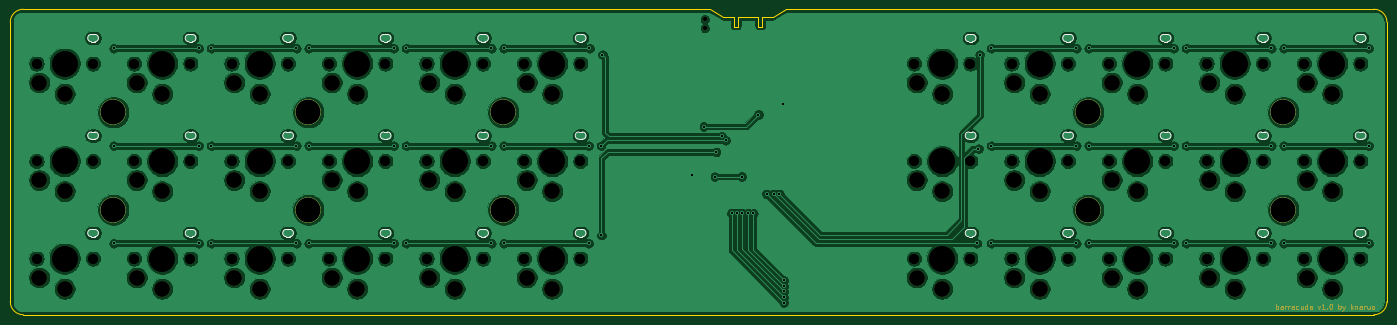
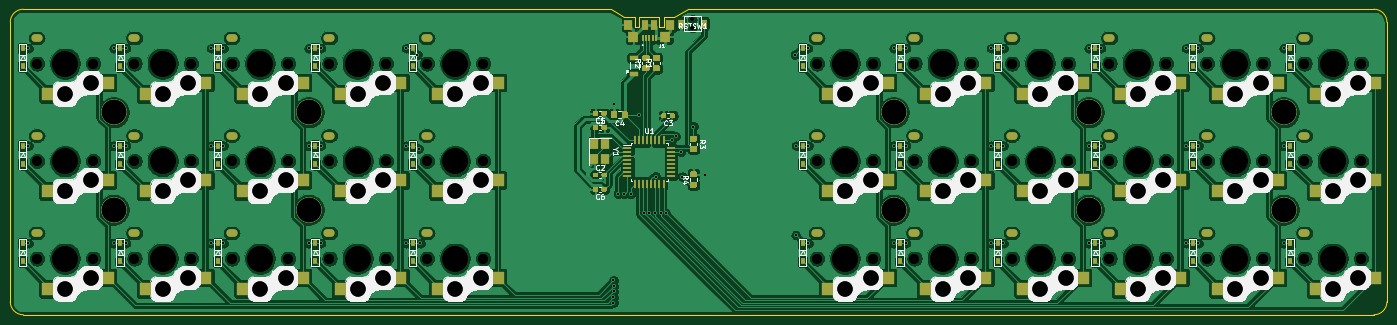
Circuit board: 12 layer files. Board 269.0 x 59.7 mm.
- bottom_copper: barracuda-B_Cu.gbr (648798 bytes)
- bottom_mask: barracuda-B_Mask.gbr (15499 bytes)
- paste: barracuda-B_Paste.gbr (12165 bytes)
- bottom_silk: barracuda-B_SilkS.gbr (168752 bytes)
- outline: barracuda-Edge_Cuts.gbr (1695 bytes)
- top_copper: barracuda-F_Cu.gbr (445334 bytes)
- top_mask: barracuda-F_Mask.gbr (8350 bytes)
- paste: barracuda-F_Paste.gbr (496 bytes)
- top_silk: barracuda-F_SilkS.gbr (8666 bytes)
- drill: barracuda-NPTH.drl (3147 bytes)
- drill: barracuda-PTH.drl (3025 bytes)
- drill: barracuda.drl (5866 bytes)

=== bottom_copper: barracuda-B_Cu.gbr (648798 bytes, source omitted) ===
=== bottom_mask: barracuda-B_Mask.gbr (15499 bytes, source omitted) ===
=== paste: barracuda-B_Paste.gbr (12165 bytes, source omitted) ===
=== bottom_silk: barracuda-B_SilkS.gbr (168752 bytes, source omitted) ===
=== outline: barracuda-Edge_Cuts.gbr ===
G04 #@! TF.GenerationSoftware,KiCad,Pcbnew,(5.1.7)-1*
G04 #@! TF.CreationDate,2021-01-09T22:43:23+09:00*
G04 #@! TF.ProjectId,barracuda,62617272-6163-4756-9461-2e6b69636164,rev?*
G04 #@! TF.SameCoordinates,Original*
G04 #@! TF.FileFunction,Profile,NP*
%FSLAX46Y46*%
G04 Gerber Fmt 4.6, Leading zero omitted, Abs format (unit mm)*
G04 Created by KiCad (PCBNEW (5.1.7)-1) date 2021-01-09 22:43:23*
%MOMM*%
%LPD*%
G01*
G04 APERTURE LIST*
G04 #@! TA.AperFunction,Profile*
%ADD10C,0.050000*%
G04 #@! TD*
G04 #@! TA.AperFunction,Profile*
%ADD11C,0.100000*%
G04 #@! TD*
G04 APERTURE END LIST*
D10*
X39370000Y-41910000D02*
G75*
G02*
X41910000Y-39370000I2540000J0D01*
G01*
X176022000Y-39370000D02*
X41910000Y-39370000D01*
X178615000Y-40904500D02*
X176022000Y-39370000D01*
X191008000Y-39370000D02*
X188415000Y-40904500D01*
X305816000Y-39370000D02*
X191008000Y-39370000D01*
X305816000Y-39370000D02*
G75*
G02*
X308356000Y-41910000I0J-2540000D01*
G01*
X308356000Y-96520000D02*
X308356000Y-41910000D01*
X308356000Y-96520000D02*
G75*
G02*
X305816000Y-99060000I-2540000J0D01*
G01*
X41910000Y-99060000D02*
G75*
G02*
X39370000Y-96520000I0J2540000D01*
G01*
X39370000Y-96520000D02*
X39370000Y-41910000D01*
X41910000Y-99060000D02*
X305816000Y-99060000D01*
D11*
X178615000Y-40904500D02*
X180715000Y-40904500D01*
X180715000Y-40904500D02*
X180715000Y-42784500D01*
X180715000Y-42784500D02*
X181565000Y-42784500D01*
X181565000Y-42784500D02*
X181565000Y-40904500D01*
X181565000Y-40904500D02*
X185465000Y-40904500D01*
X185465000Y-40904500D02*
X185465000Y-42784500D01*
X185465000Y-42784500D02*
X186315000Y-42784500D01*
X186315000Y-42784500D02*
X186315000Y-40904500D01*
X186315000Y-40904500D02*
X188415000Y-40904500D01*
M02*

=== top_copper: barracuda-F_Cu.gbr (445334 bytes, source omitted) ===
=== top_mask: barracuda-F_Mask.gbr (8350 bytes, source omitted) ===
=== paste: barracuda-F_Paste.gbr ===
G04 #@! TF.GenerationSoftware,KiCad,Pcbnew,(5.1.7)-1*
G04 #@! TF.CreationDate,2021-01-09T22:43:23+09:00*
G04 #@! TF.ProjectId,barracuda,62617272-6163-4756-9461-2e6b69636164,rev?*
G04 #@! TF.SameCoordinates,Original*
G04 #@! TF.FileFunction,Paste,Top*
G04 #@! TF.FilePolarity,Positive*
%FSLAX46Y46*%
G04 Gerber Fmt 4.6, Leading zero omitted, Abs format (unit mm)*
G04 Created by KiCad (PCBNEW (5.1.7)-1) date 2021-01-09 22:43:23*
%MOMM*%
%LPD*%
G01*
G04 APERTURE LIST*
G04 APERTURE END LIST*
M02*

=== top_silk: barracuda-F_SilkS.gbr (8666 bytes, source omitted) ===
=== drill: barracuda-NPTH.drl ===
M48
; DRILL file {KiCad (5.1.7)-1} date 01/09/21 22:43:46
; FORMAT={-:-/ absolute / inch / decimal}
; #@! TF.CreationDate,2021-01-09T22:43:46+09:00
; #@! TF.GenerationSoftware,Kicad,Pcbnew,(5.1.7)-1
; #@! TF.FileFunction,NonPlated,1,2,NPTH
FMAT,2
INCH
T1C0.0295
T2C0.0748
T3C0.1181
T4C0.1890
T5C0.1969
%
G90
G05
T1
X6.8925Y-1.6285
X6.8925Y-1.6954
T2
X1.752Y-3.4685
X2.185Y-3.4685
X2.502Y-1.9685
X2.935Y-1.9685
X3.252Y-2.7185
X3.685Y-2.7185
X5.502Y-3.4685
X5.935Y-3.4685
X10.752Y-1.9685
X11.185Y-1.9685
X3.252Y-1.9685
X3.685Y-1.9685
X4.752Y-1.9685
X5.185Y-1.9685
X8.502Y-2.7185
X8.935Y-2.7185
X4.002Y-1.9685
X4.435Y-1.9685
X2.502Y-2.7185
X2.935Y-2.7185
X9.252Y-3.4685
X9.685Y-3.4685
X8.502Y-1.9685
X8.935Y-1.9685
X10.752Y-3.4685
X11.185Y-3.4685
X10.002Y-1.9685
X10.435Y-1.9685
X4.002Y-2.7185
X4.435Y-2.7185
X11.502Y-3.4685
X11.935Y-3.4685
X8.502Y-3.4685
X8.935Y-3.4685
X1.752Y-1.9685
X2.185Y-1.9685
X4.002Y-3.4685
X4.435Y-3.4685
X9.252Y-1.9685
X9.685Y-1.9685
X10.002Y-3.4685
X10.435Y-3.4685
X5.502Y-2.7185
X5.935Y-2.7185
X4.752Y-3.4685
X5.185Y-3.4685
X4.752Y-2.7185
X5.185Y-2.7185
X5.502Y-1.9685
X5.935Y-1.9685
X11.502Y-2.7185
X11.935Y-2.7185
X1.752Y-2.7185
X2.185Y-2.7185
X10.002Y-2.7185
X10.435Y-2.7185
X3.252Y-3.4685
X3.685Y-3.4685
X2.502Y-3.4685
X2.935Y-3.4685
X10.752Y-2.7185
X11.185Y-2.7185
X11.502Y-1.9685
X11.935Y-1.9685
X9.252Y-2.7185
X9.685Y-2.7185
T3
X3.2717Y-2.1142
X3.4685Y-2.2008
X4.7717Y-2.1142
X4.9685Y-2.2008
X8.5217Y-2.8642
X8.7185Y-2.9508
X4.0217Y-2.1142
X4.2185Y-2.2008
X2.5217Y-2.8642
X2.7185Y-2.9508
X9.2717Y-3.6142
X9.4685Y-3.7008
X8.5217Y-2.1142
X8.7185Y-2.2008
X10.7717Y-3.6142
X10.9685Y-3.7008
X10.0217Y-2.1142
X10.2185Y-2.2008
X4.0217Y-2.8642
X4.2185Y-2.9508
X11.5217Y-3.6142
X11.7185Y-3.7008
X8.5217Y-3.6142
X8.7185Y-3.7008
X1.7717Y-2.1142
X1.9685Y-2.2008
X4.0217Y-3.6142
X4.2185Y-3.7008
X9.2717Y-2.1142
X9.4685Y-2.2008
X10.0217Y-3.6142
X10.2185Y-3.7008
X5.5217Y-2.8642
X5.7185Y-2.9508
X4.7717Y-3.6142
X4.9685Y-3.7008
X4.7717Y-2.8642
X4.9685Y-2.9508
X5.5217Y-2.1142
X5.7185Y-2.2008
X11.5217Y-2.8642
X11.7185Y-2.9508
X1.7717Y-2.8642
X1.9685Y-2.9508
X10.0217Y-2.8642
X10.2185Y-2.9508
X3.2717Y-3.6142
X3.4685Y-3.7008
X2.5217Y-3.6142
X2.7185Y-3.7008
X10.7717Y-2.8642
X10.9685Y-2.9508
X11.5217Y-2.1142
X11.7185Y-2.2008
X9.2717Y-2.8642
X9.4685Y-2.9508
X1.7717Y-3.6142
X1.9685Y-3.7008
X2.5217Y-2.1142
X2.7185Y-2.2008
X3.2717Y-2.8642
X3.4685Y-2.9508
X5.5217Y-3.6142
X5.7185Y-3.7008
X10.7717Y-2.1142
X10.9685Y-2.2008
T4
X3.8435Y-2.3435
X3.8435Y-3.0935
X2.3435Y-3.0935
X2.3435Y-2.3435
X11.3435Y-2.3435
X11.3435Y-3.0935
X5.3435Y-2.3435
X5.3435Y-3.0935
X9.8435Y-3.0935
X9.8435Y-2.3435
T5
X4.2185Y-1.9685
X2.7185Y-2.7185
X9.4685Y-3.4685
X8.7185Y-1.9685
X10.9685Y-3.4685
X10.2185Y-1.9685
X4.2185Y-2.7185
X11.7185Y-3.4685
X8.7185Y-3.4685
X1.9685Y-1.9685
X4.2185Y-3.4685
X9.4685Y-1.9685
X10.2185Y-3.4685
X5.7185Y-2.7185
X4.9685Y-3.4685
X4.9685Y-2.7185
X5.7185Y-1.9685
X11.7185Y-2.7185
X1.9685Y-2.7185
X10.2185Y-2.7185
X3.4685Y-3.4685
X2.7185Y-3.4685
X10.9685Y-2.7185
X11.7185Y-1.9685
X9.4685Y-2.7185
X1.9685Y-3.4685
X2.7185Y-1.9685
X3.4685Y-2.7185
X5.7185Y-3.4685
X10.9685Y-1.9685
X3.4685Y-1.9685
X4.9685Y-1.9685
X8.7185Y-2.7185
T0
M30

=== drill: barracuda-PTH.drl ===
M48
; DRILL file {KiCad (5.1.7)-1} date 01/09/21 22:43:46
; FORMAT={-:-/ absolute / inch / decimal}
; #@! TF.CreationDate,2021-01-09T22:43:46+09:00
; #@! TF.GenerationSoftware,Kicad,Pcbnew,(5.1.7)-1
; #@! TF.FileFunction,Plated,1,2,PTH
FMAT,2
INCH
T1C0.0118
T2C0.0157
%
G90
G05
T2
X2.345Y-1.85
X2.345Y-2.6
X2.345Y-3.35
X3.0Y-1.85
X3.0Y-2.6
X3.0Y-3.35
X3.095Y-1.85
X3.095Y-2.6
X3.095Y-3.35
X3.75Y-1.85
X3.75Y-2.6
X3.75Y-3.35
X3.845Y-1.85
X3.845Y-2.6
X3.845Y-3.35
X4.5Y-1.85
X4.5Y-2.6
X4.5Y-3.35
X4.595Y-1.85
X4.595Y-2.6
X4.595Y-3.35
X5.25Y-1.85
X5.25Y-2.6
X5.25Y-3.35
X5.345Y-1.85
X5.345Y-2.6
X5.345Y-3.35
X6.0Y-2.6
X6.0Y-3.35
X6.005Y-1.85
X6.095Y-2.6
X6.0975Y-3.2875
X6.105Y-1.9
X6.7975Y-2.8225
X6.885Y-2.4525
X6.97Y-2.8375
X6.98Y-2.6475
X7.0225Y-2.5275
X7.0525Y-2.5575
X7.0982Y-3.118
X7.1381Y-3.1175
X7.175Y-2.8372
X7.1775Y-3.1179
X7.2263Y-3.1184
X7.2656Y-3.1201
X7.305Y-2.36
X7.3675Y-2.97
X7.4225Y-2.97
X7.465Y-2.97
X7.495Y-2.2775
X7.4996Y-3.72
X7.4997Y-3.6793
X7.5Y-3.635
X7.5Y-3.8075
X7.5001Y-3.7673
X8.985Y-3.35
X8.9975Y-2.6225
X9.0075Y-1.9
X9.095Y-1.85
X9.095Y-2.6
X9.095Y-3.35
X9.75Y-1.85
X9.75Y-2.6
X9.75Y-3.35
X9.845Y-1.85
X9.845Y-2.6
X9.845Y-3.35
X10.5Y-1.85
X10.5Y-2.6
X10.5Y-3.35
X10.595Y-1.85
X10.595Y-2.6
X10.595Y-3.35
X11.25Y-1.85
X11.25Y-2.6
X11.25Y-3.35
X11.345Y-1.85
X11.345Y-2.6
X11.345Y-3.35
X12.0Y-1.85
X12.0Y-2.6
X12.0Y-3.35
T1
G00X4.4508Y-1.7717
M15
G01X4.4232Y-1.7717
M16
G05
G00X2.9508Y-2.5217
M15
G01X2.9232Y-2.5217
M16
G05
G00X9.7008Y-3.2717
M15
G01X9.6732Y-3.2717
M16
G05
G00X8.9508Y-1.7717
M15
G01X8.9232Y-1.7717
M16
G05
G00X11.2008Y-3.2717
M15
G01X11.1732Y-3.2717
M16
G05
G00X10.4508Y-1.7717
M15
G01X10.4232Y-1.7717
M16
G05
G00X4.4508Y-2.5217
M15
G01X4.4232Y-2.5217
M16
G05
G00X11.9508Y-3.2717
M15
G01X11.9232Y-3.2717
M16
G05
G00X8.9508Y-3.2717
M15
G01X8.9232Y-3.2717
M16
G05
G00X2.2008Y-1.7717
M15
G01X2.1732Y-1.7717
M16
G05
G00X4.4508Y-3.2717
M15
G01X4.4232Y-3.2717
M16
G05
G00X9.7008Y-1.7717
M15
G01X9.6732Y-1.7717
M16
G05
G00X10.4508Y-3.2717
M15
G01X10.4232Y-3.2717
M16
G05
G00X5.9508Y-2.5217
M15
G01X5.9232Y-2.5217
M16
G05
G00X5.2008Y-3.2717
M15
G01X5.1732Y-3.2717
M16
G05
G00X5.2008Y-2.5217
M15
G01X5.1732Y-2.5217
M16
G05
G00X5.9508Y-1.7717
M15
G01X5.9232Y-1.7717
M16
G05
G00X11.9508Y-2.5217
M15
G01X11.9232Y-2.5217
M16
G05
G00X2.2008Y-2.5217
M15
G01X2.1732Y-2.5217
M16
G05
G00X10.4508Y-2.5217
M15
G01X10.4232Y-2.5217
M16
G05
G00X3.7008Y-3.2717
M15
G01X3.6732Y-3.2717
M16
G05
G00X2.9508Y-3.2717
M15
G01X2.9232Y-3.2717
M16
G05
G00X11.2008Y-2.5217
M15
G01X11.1732Y-2.5217
M16
G05
G00X11.9508Y-1.7717
M15
G01X11.9232Y-1.7717
M16
G05
G00X9.7008Y-2.5217
M15
G01X9.6732Y-2.5217
M16
G05
G00X2.2008Y-3.2717
M15
G01X2.1732Y-3.2717
M16
G05
G00X2.9508Y-1.7717
M15
G01X2.9232Y-1.7717
M16
G05
G00X3.7008Y-2.5217
M15
G01X3.6732Y-2.5217
M16
G05
G00X5.9508Y-3.2717
M15
G01X5.9232Y-3.2717
M16
G05
G00X11.2008Y-1.7717
M15
G01X11.1732Y-1.7717
M16
G05
G00X3.7008Y-1.7717
M15
G01X3.6732Y-1.7717
M16
G05
G00X5.2008Y-1.7717
M15
G01X5.1732Y-1.7717
M16
G05
G00X8.9508Y-2.5217
M15
G01X8.9232Y-2.5217
M16
G05
T0
M30

=== drill: barracuda.drl (5866 bytes, source omitted) ===
